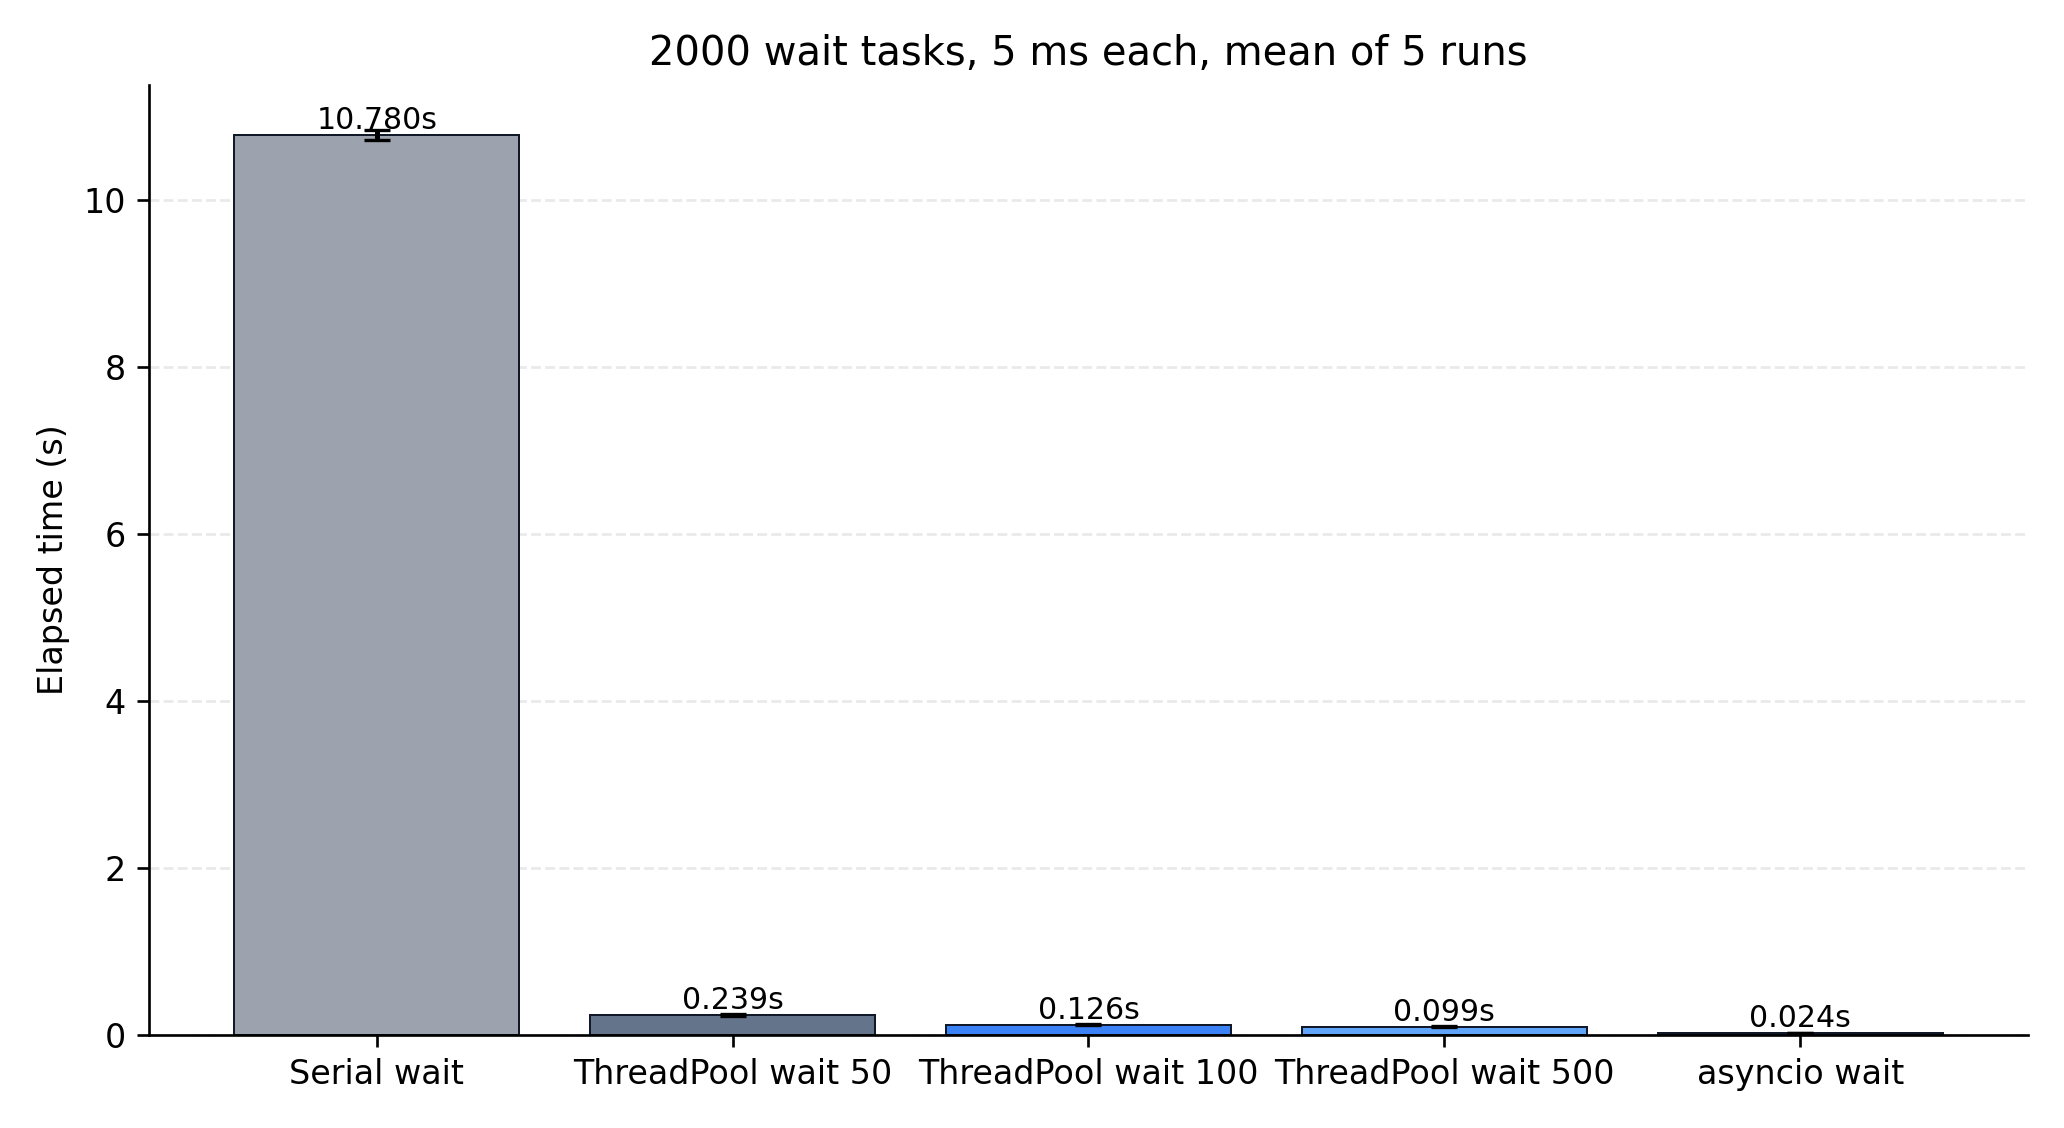

The data file committed next to this chart (first rows):
group, key, label, repeats, mean_s, stdev_s, min_s, max_s
wait_bound, serial-wait, Serial wait, 5, 10.78, 0.05742, 10.73, 10.86
wait_bound, threadpool-wait-50, ThreadPool wait 50, 5, 0.2389, 0.008366, 0.2257, 0.2476
wait_bound, threadpool-wait-100, ThreadPool wait 100, 5, 0.1261, 0.004214, 0.1215, 0.1327
wait_bound, threadpool-wait-500, ThreadPool wait 500, 5, 0.09874, 0.005789, 0.09214, 0.1052
wait_bound, asyncio-wait, asyncio wait, 5, 0.02373, 0.004398, 0.01612, 0.0271
